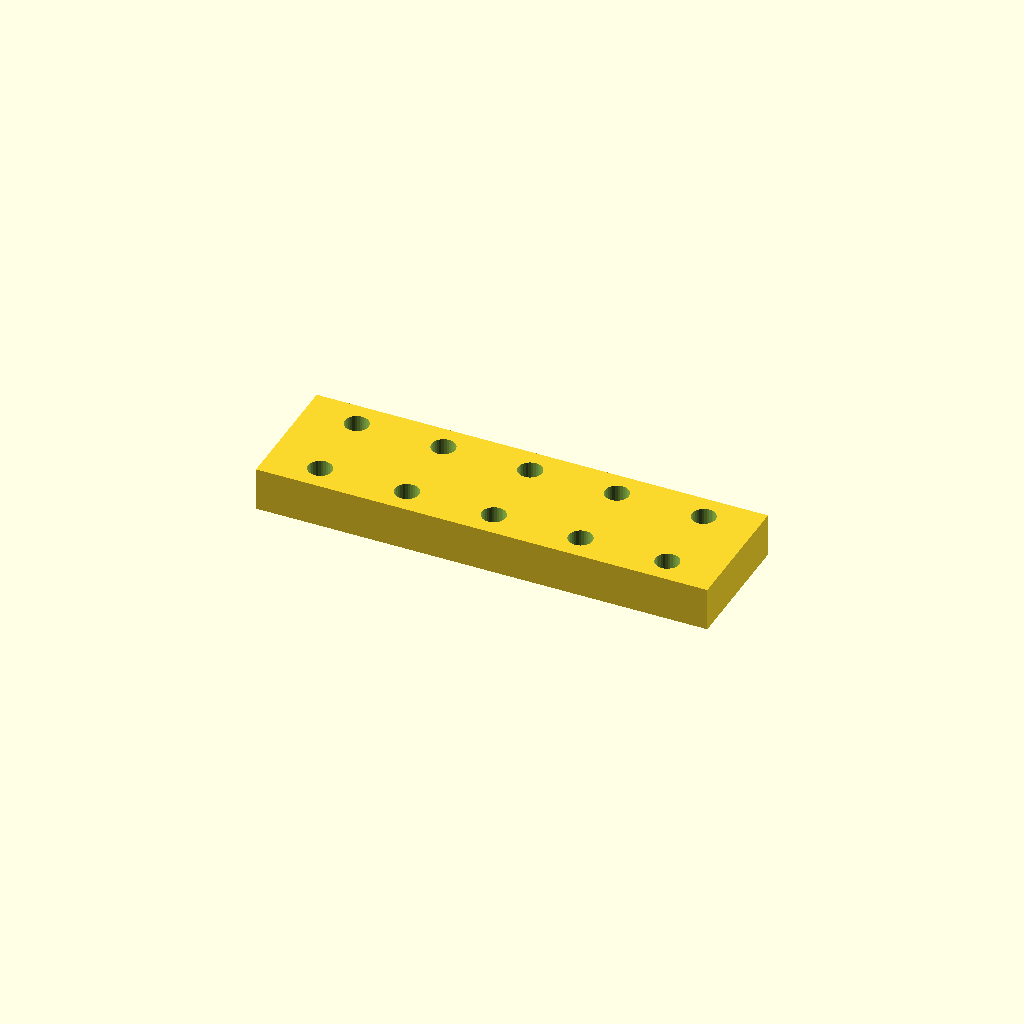
Cell 1: rendered with the file's own defaults.
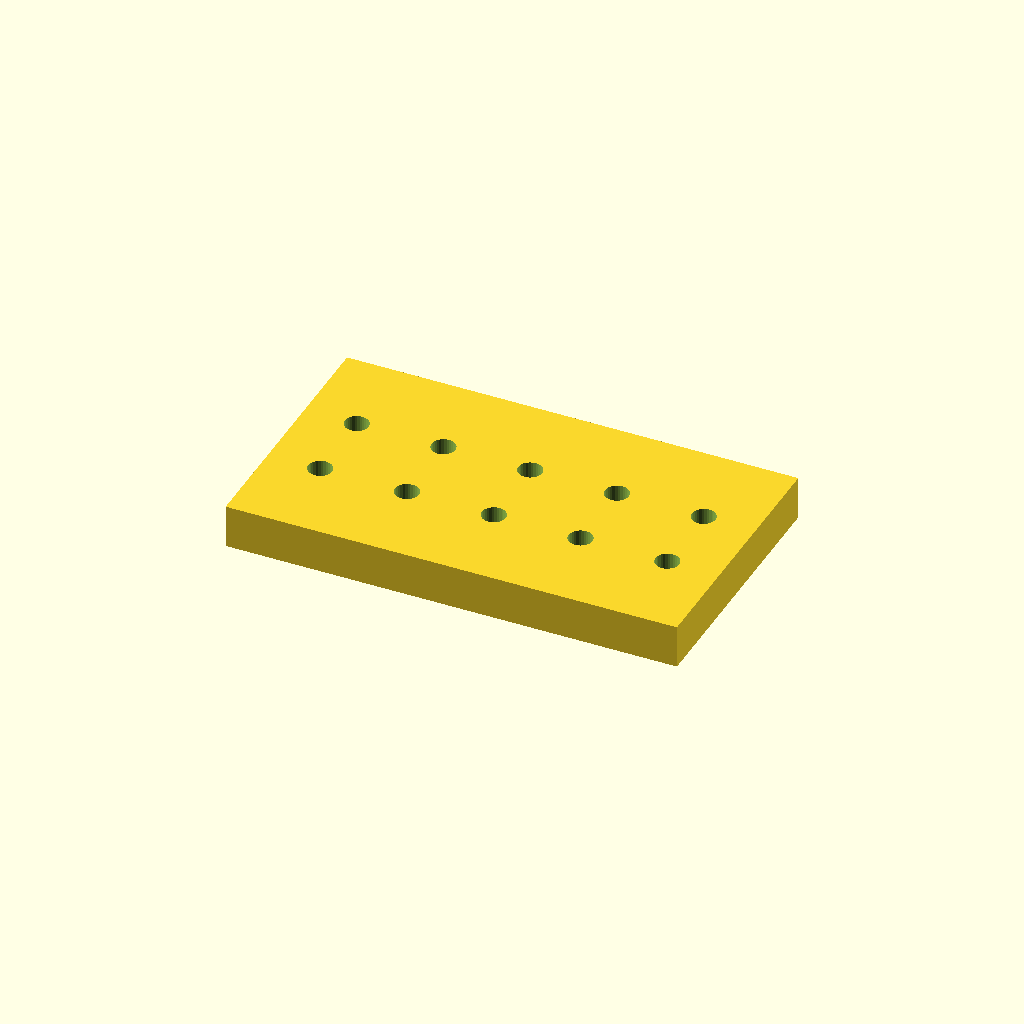
Cell 2 — bar_w set to 60, the other parameters unchanged.
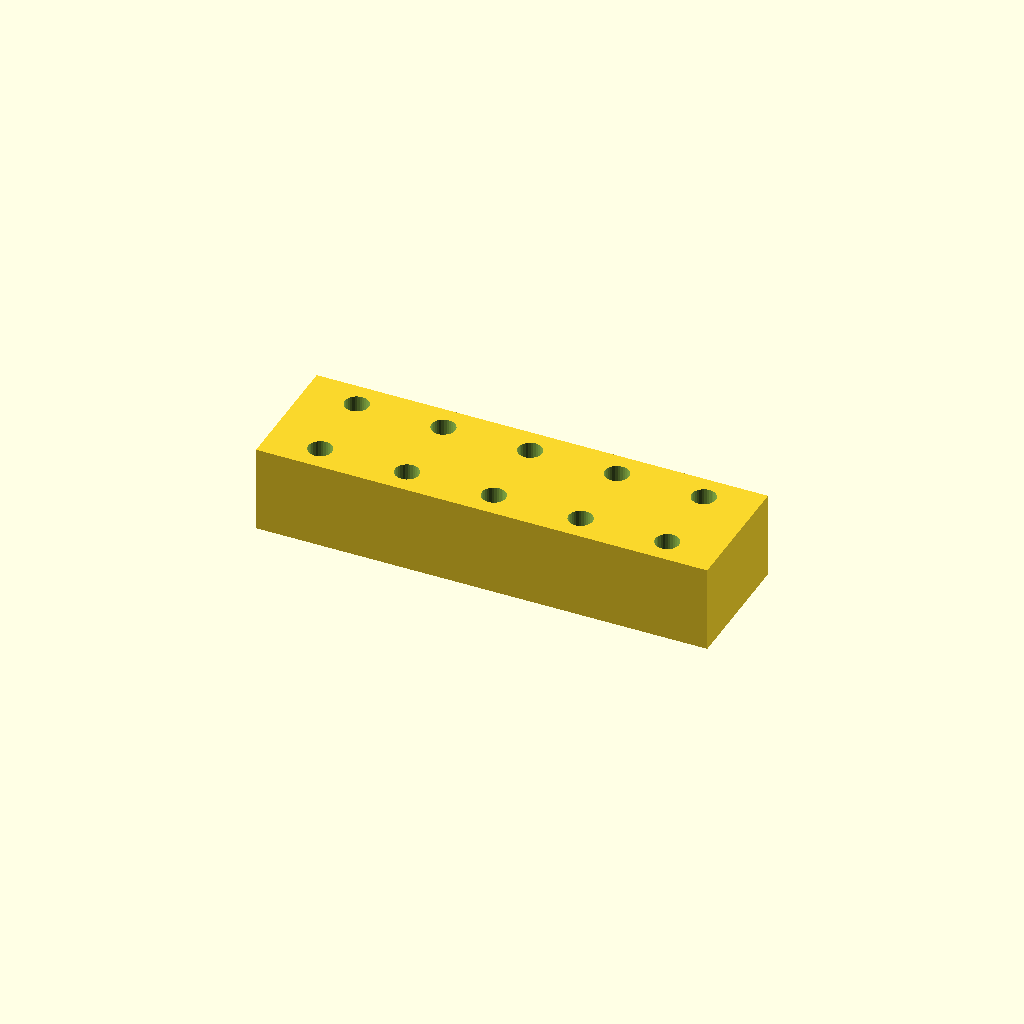
Cell 3 — bar_t set to 20, the other parameters unchanged.
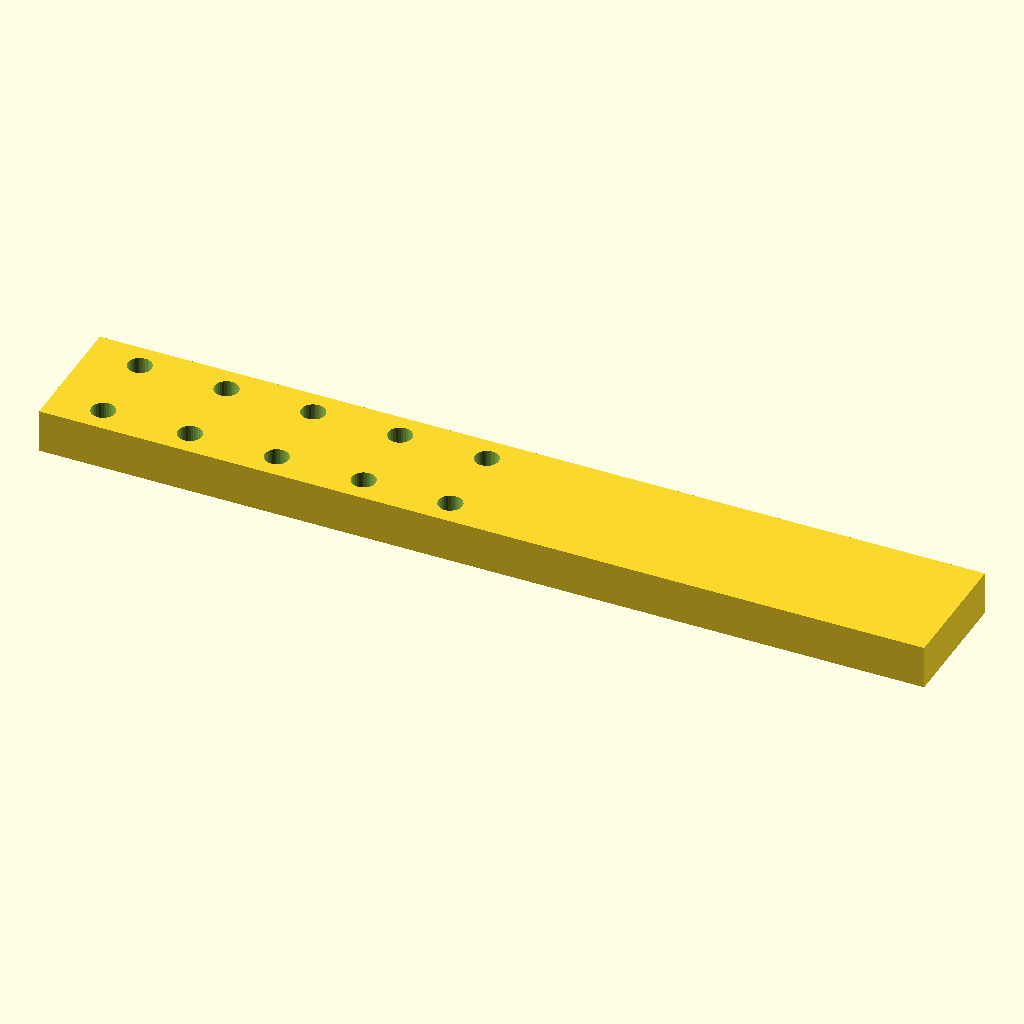
Cell 4: holes = 10 (everything else at default).
One fixed orthographic camera (rotation 55°, 0°, 25°; colour scheme Cornfield) for every cell.
The OpenSCAD source (optional_data/data/place1/ventrows/part_0121.scad):
$fn = 32;

// ----------------------------------------------------------------------
// Hole bar, 5 x Ø5.5
// tworows layout, 12 mm edge offset
// ----------------------------------------------------------------------

// --- parameters (mm) ---
bar_w = 30;       // bar width (Y)
seat_tol = 0.05;  // tolerance at the seating features
free_tol = 0.3;   // general tolerance on the free sizes
bar_t = 10;       // bar thickness (Z)
holes = 5;        // holes per row
hole_d = 5.5;     // hole diameter
edge = 12;        // offset from the bar end to the first hole
pitch = 20;       // pitch between neighbouring holes
row_offset = 18;  // distance between the two rows

// --- derived feature positions (mm) ---
span = (holes - 1) * pitch;   // = 80   distance between the end holes
bar_l = span + 2 * edge;      // = 104   overall bar length
start_x = -bar_l / 2 + edge;  // = -40   X of the first hole
feature_centers = [
  [start_x + 0 * pitch, -row_offset / 2],
  [start_x + 1 * pitch, -row_offset / 2],
  [start_x + 2 * pitch, -row_offset / 2],
  [start_x + 3 * pitch, -row_offset / 2],
  [start_x + 4 * pitch, -row_offset / 2]
];   // hole centres of the first row
row2_centers = [
  [start_x + 0 * pitch, row_offset / 2],
  [start_x + 1 * pitch, row_offset / 2],
  [start_x + 2 * pitch, row_offset / 2],
  [start_x + 3 * pitch, row_offset / 2],
  [start_x + 4 * pitch, row_offset / 2]
];   // hole centres of the second row

// bar with two rows of holes, both read from their own centre arrays
difference() {
  translate([-bar_l / 2, -bar_w / 2, -bar_t / 2]) cube([bar_l, bar_w, bar_t]);
  for (centre = feature_centers)
    translate([centre[0], centre[1], 0])
      cylinder(d = hole_d, h = bar_t + 2, center = true);
  for (centre = row2_centers)
    translate([centre[0], centre[1], 0])
      cylinder(d = hole_d, h = bar_t + 2, center = true);
}
Customizer parameters (derived from the source; name, type, default, range or options):
bar_w: number, default 30
seat_tol: number, default 0.05
free_tol: number, default 0.3
bar_t: number, default 10
holes: number, default 5
hole_d: number, default 5.5
edge: number, default 12
pitch: number, default 20
row_offset: number, default 18
